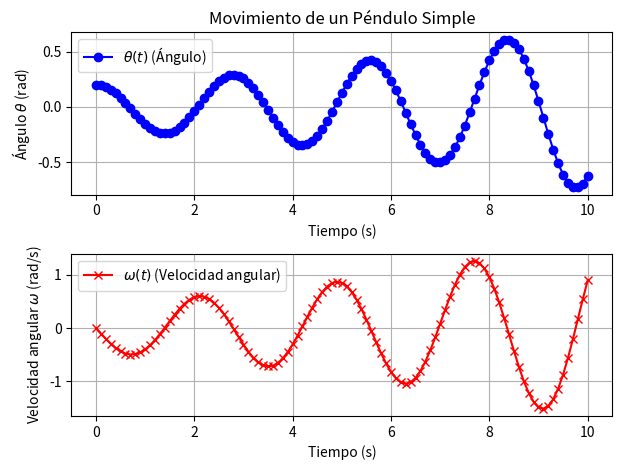

Recreate this plot in Python.
import numpy as np
import matplotlib.pyplot as plt

g = 9.8  # Aceleración gravitacional (m/s^2)
L = 2.0  # Longitud del péndulo (m)
theta0 = 0.2  # Ángulo inicial (rad)
omega0 = 0.0  # Velocidad angular inicial (rad/s)
h = 0.1  # Tamaño del paso (s)
t_max = 10.0  # Tiempo máximo (s)

def dtheta_dt(omega):
    return omega

def domega_dt(theta):
    return -(g / L) * theta

def d2theta_dt2(theta):
    return -(g / L) * dtheta_dt(theta)

def taylor_second_order_pendulum(theta0, omega0, h, t_max):
    t_values = np.arange(0, t_max + h, h)
    theta_values = [theta0]
    omega_values = [omega0]

    for i in range(1, len(t_values)):
        theta_prev = theta_values[-1]
        omega_prev = omega_values[-1]

        # Calcular siguiente valor de theta y omega
        theta_next = (
            theta_prev 
            + h * dtheta_dt(omega_prev) 
            + (h**2 / 2) * domega_dt(theta_prev)
        )
        omega_next = (
            omega_prev 
            + h * domega_dt(theta_prev) 
            + (h**2 / 2) * d2theta_dt2(theta_prev)
        )

        theta_values.append(theta_next)
        omega_values.append(omega_next)
    
    return t_values, theta_values, omega_values

t_values, theta_values, omega_values = taylor_second_order_pendulum(theta0, omega0, h, t_max)

# Gráfico de θ(t)
plt.subplot(2, 1, 1)
plt.plot(t_values, theta_values, label=r"$\theta(t)$ (Ángulo)", color="blue", marker='o')
plt.title("Movimiento de un Péndulo Simple")
plt.xlabel("Tiempo (s)")
plt.ylabel(r"Ángulo $\theta$ (rad)")
plt.grid()
plt.legend()

# Gráfico de ω(t)
plt.subplot(2, 1, 2)
plt.plot(t_values, omega_values, label=r"$\omega(t)$ (Velocidad angular)", color="red", marker='x')
plt.xlabel("Tiempo (s)")
plt.ylabel(r"Velocidad angular $\omega$ (rad/s)")
plt.grid()
plt.legend()

plt.tight_layout()
plt.show()